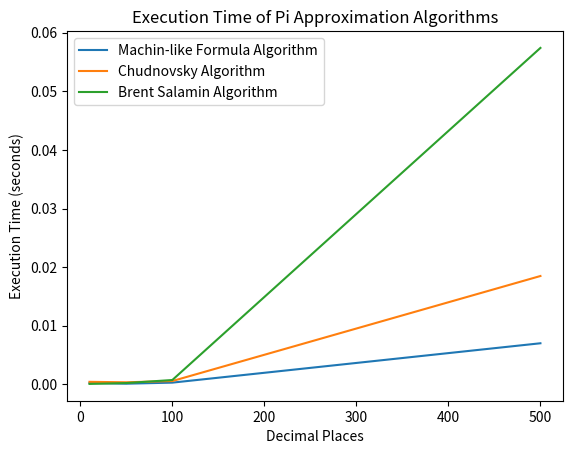

Here is the Python script that generated this plot:
import time
import matplotlib.pyplot as plt

from decimal import Decimal, getcontext

def calculate_pi_machin_like(n):
    getcontext().prec = n + 2

    pi = Decimal(0)
    sign = 1

    for k in range(n):
        numerator = (Decimal(4) / (8 * k + 1)) - (Decimal(2) / (8 * k + 4)) - (Decimal(1) / (8 * k + 5)) - (Decimal(1) / (8 * k + 6))
        term = sign * numerator / (16 ** k)
        pi += term
        sign *= -1

    return str(pi)[:-1]

def calculate_pi_chudnovsky(n):
    getcontext().prec = n + 2
    
    pi = Decimal(0)
    k = 0
    
    while True:
        numerator = ((-1)**k) * (calculate_factorial(6*k)) * (Decimal(13591409) + Decimal(545140134)*k)
        denominator = (calculate_factorial(3*k)) * ((calculate_factorial(k))**3) * (Decimal(640320)**(3*k + Decimal(3)/Decimal(2)))
        
        term = Decimal(numerator) / Decimal(denominator)
        pi += term
        
        if abs(term) < 1e-15:  
            break
        
        k += 1
    
    return str(1/(pi*12))[:-1]

def calculate_factorial(n):
    factorial = Decimal(1)
    for i in range(2, n+1):
        factorial *= Decimal(i)
    return factorial

def calculate_pi_brent_salamin(n):
    getcontext().prec = n + 2

    a = Decimal(1)
    b = Decimal(1) / Decimal(2).sqrt()
    t = Decimal(0.25)
    p = Decimal(1)

    for _ in range(n):
        a_next = (a + b) / 2
        b = (a * b).sqrt()
        t -= p * ((a - a_next) ** 2)
        a = a_next
        p *= 2

    pi = ((a + b) ** 2) / (4 * t)
    return str(pi)[:-1]

decimal_places = [10, 50, 100, 500]  

machin_like_times = []
chudnovsky_times = []
brent_salamin_times = []

for n in decimal_places:
    start_time = time.time()
    calculate_pi_machin_like(n)
    machin_like_times.append(time.time() - start_time)
    
    start_time = time.time()
    calculate_pi_chudnovsky(n)
    chudnovsky_times.append(time.time() - start_time)
    
    start_time = time.time()
    calculate_pi_brent_salamin(n)
    brent_salamin_times.append(time.time() - start_time)

plt.plot(decimal_places, machin_like_times, label="Machin-like Formula Algorithm")
plt.plot(decimal_places, chudnovsky_times, label="Chudnovsky Algorithm")
plt.plot(decimal_places, brent_salamin_times, label="Brent Salamin Algorithm")
plt.xlabel("Decimal Places")
plt.ylabel("Execution Time (seconds)")
plt.title("Execution Time of Pi Approximation Algorithms")
plt.legend()
plt.show()